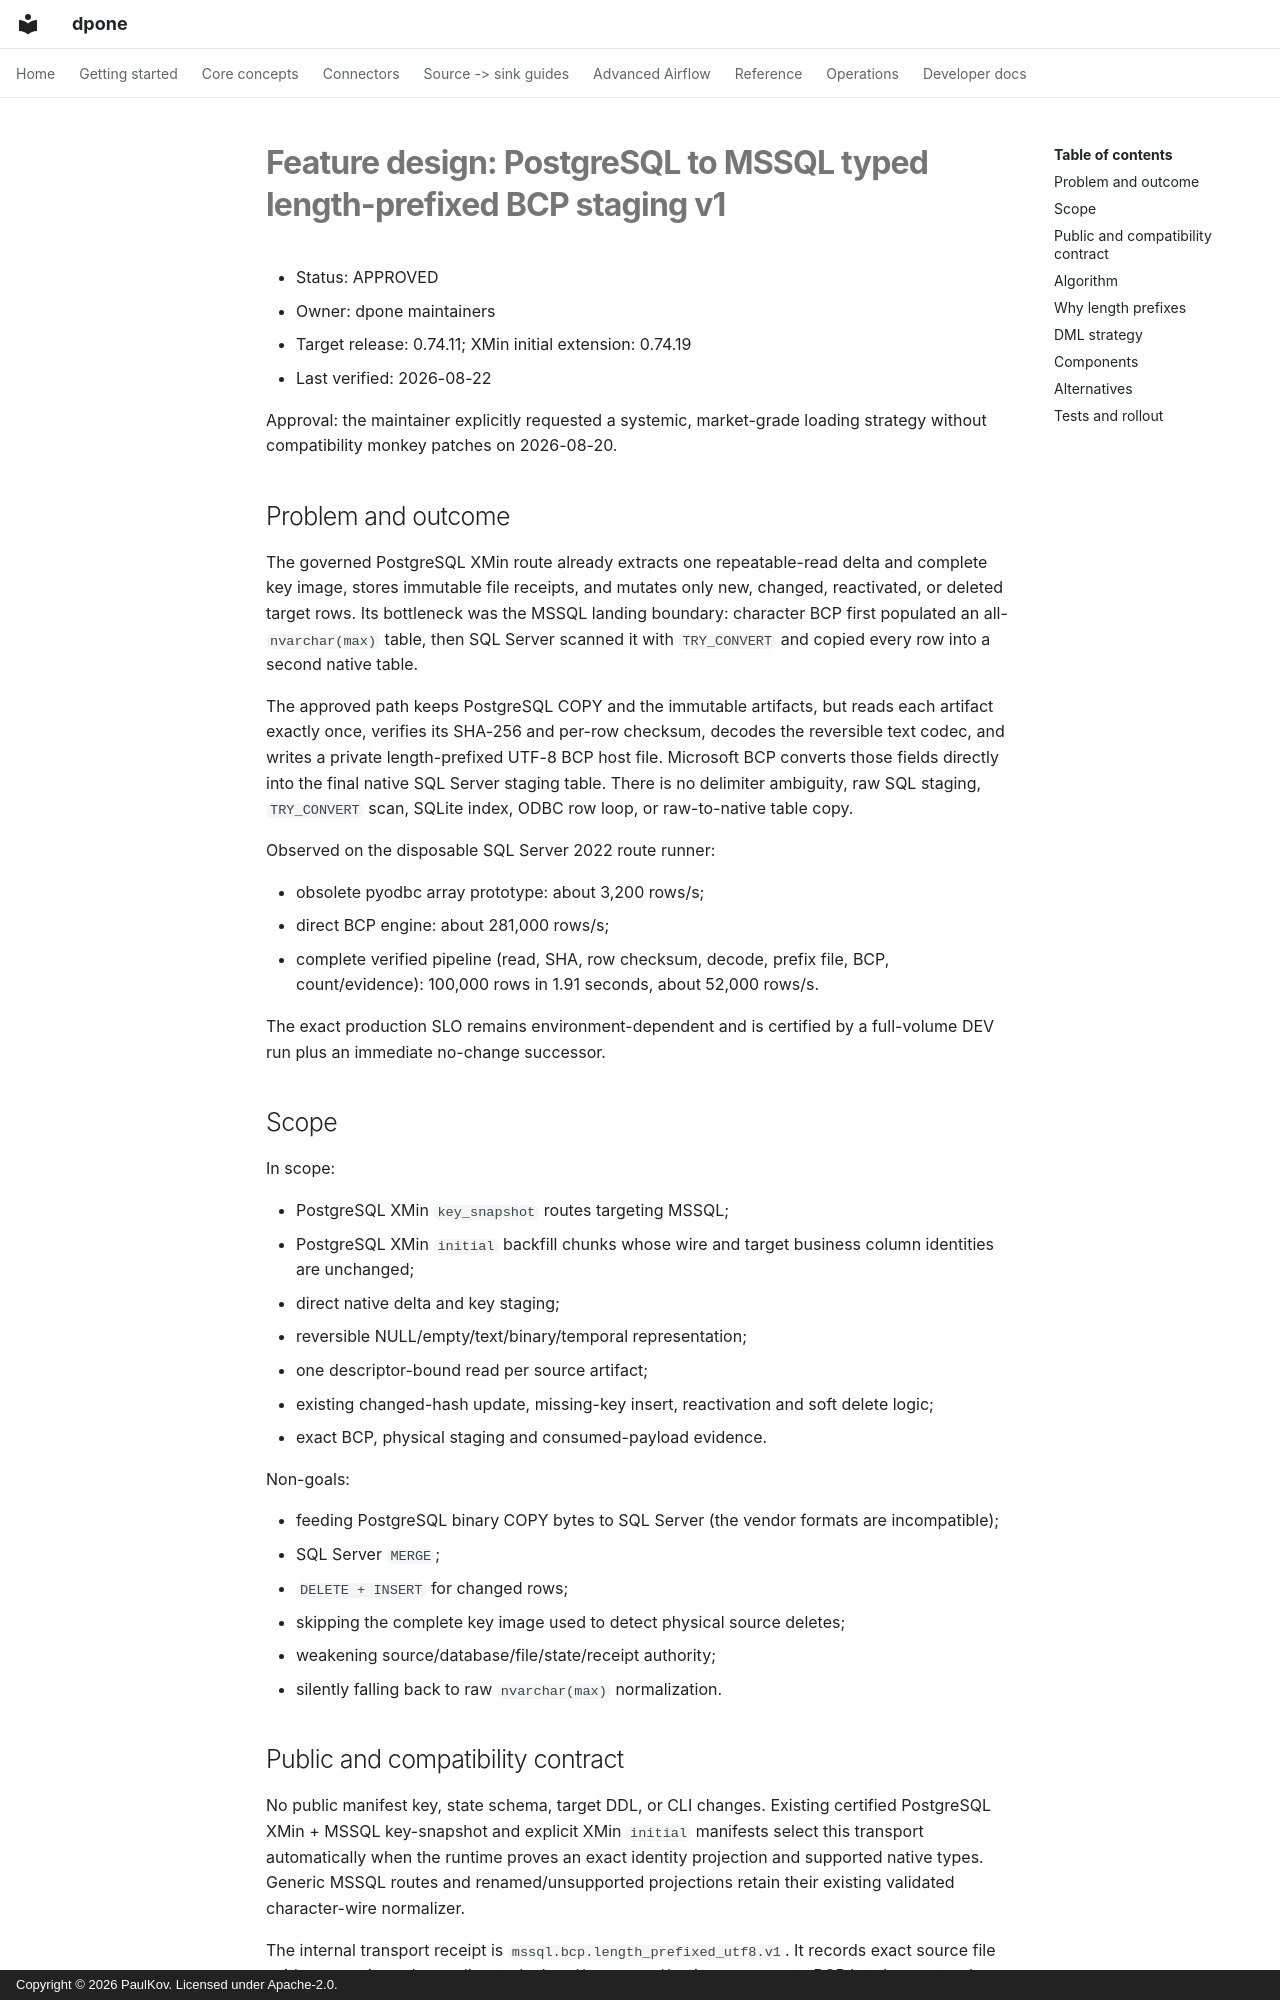

repository: PaulKov/dpone · page: feature-design-postgres-mssql-typed-bcp-staging-v1/index.html · generator: mkdocs · copyright: Copyright © 2026 PaulKov. Licensed under Apache-2.0.

# Feature design: PostgreSQL to MSSQL typed length-prefixed BCP staging v1

- Status: APPROVED
- Owner: dpone maintainers
- Target release: 0.74.11; XMin initial extension: 0.74.19
- Last verified: 2026-08-22

Approval: the maintainer explicitly requested a systemic, market-grade loading
strategy without compatibility monkey patches on 2026-08-20.

## Problem and outcome

The governed PostgreSQL XMin route already extracts one repeatable-read delta
and complete key image, stores immutable file receipts, and mutates only new,
changed, reactivated, or deleted target rows. Its bottleneck was the MSSQL
landing boundary: character BCP first populated an all-`nvarchar(max)` table,
then SQL Server scanned it with `TRY_CONVERT` and copied every row into a second
native table.

The approved path keeps PostgreSQL COPY and the immutable artifacts, but reads
each artifact exactly once, verifies its SHA-256 and per-row checksum, decodes
the reversible text codec, and writes a private length-prefixed UTF-8 BCP host
file. Microsoft BCP converts those fields directly into the final native SQL
Server staging table. There is no delimiter ambiguity, raw SQL staging,
`TRY_CONVERT` scan, SQLite index, ODBC row loop, or raw-to-native table copy.

Observed on the disposable SQL Server 2022 route runner:

- obsolete pyodbc array prototype: about 3,200 rows/s;
- direct BCP engine: about 281,000 rows/s;
- complete verified pipeline (read, SHA, row checksum, decode, prefix file,
  BCP, count/evidence): 100,000 rows in 1.91 seconds, about 52,000 rows/s.

The exact production SLO remains environment-dependent and is certified by a
full-volume DEV run plus an immediate no-change successor.

## Scope

In scope:

- PostgreSQL XMin `key_snapshot` routes targeting MSSQL;
- PostgreSQL XMin `initial` backfill chunks whose wire and target business
  column identities are unchanged;
- direct native delta and key staging;
- reversible NULL/empty/text/binary/temporal representation;
- one descriptor-bound read per source artifact;
- existing changed-hash update, missing-key insert, reactivation and soft
  delete logic;
- exact BCP, physical staging and consumed-payload evidence.

Non-goals:

- feeding PostgreSQL binary COPY bytes to SQL Server (the vendor formats are
  incompatible);
- SQL Server `MERGE`;
- `DELETE + INSERT` for changed rows;
- skipping the complete key image used to detect physical source deletes;
- weakening source/database/file/state/receipt authority;
- silently falling back to raw `nvarchar(max)` normalization.
